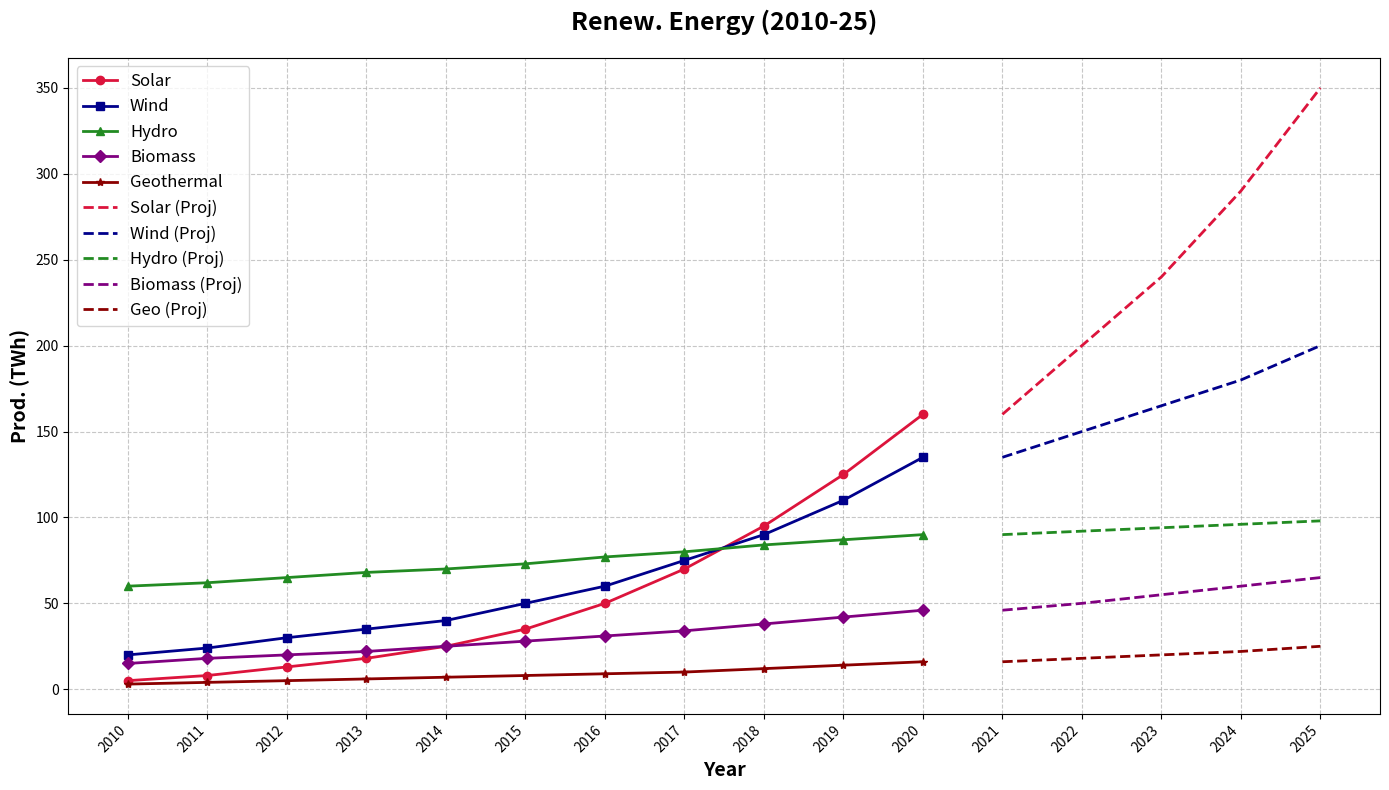

Here is the Python script that generated this plot:
import matplotlib.pyplot as plt
import numpy as np

years = np.arange(2010, 2021)
solar_energy = np.array([5, 8, 13, 18, 25, 35, 50, 70, 95, 125, 160])
wind_energy = np.array([20, 24, 30, 35, 40, 50, 60, 75, 90, 110, 135])
hydro_energy = np.array([60, 62, 65, 68, 70, 73, 77, 80, 84, 87, 90])
biomass_energy = np.array([15, 18, 20, 22, 25, 28, 31, 34, 38, 42, 46])
geothermal_energy = np.array([3, 4, 5, 6, 7, 8, 9, 10, 12, 14, 16])

solar_projection = np.array([160, 200, 240, 290, 350])
wind_projection = np.array([135, 150, 165, 180, 200])
hydro_projection = np.array([90, 92, 94, 96, 98])
biomass_projection = np.array([46, 50, 55, 60, 65])
geothermal_projection = np.array([16, 18, 20, 22, 25])

projection_years = np.arange(2021, 2026)

fig, ax = plt.subplots(figsize=(14, 8))

ax.plot(years, solar_energy, label='Solar', color='crimson', linewidth=2, marker='o')
ax.plot(years, wind_energy, label='Wind', color='darkblue', linewidth=2, marker='s')
ax.plot(years, hydro_energy, label='Hydro', color='forestgreen', linewidth=2, marker='^')
ax.plot(years, biomass_energy, label='Biomass', color='purple', linewidth=2, marker='D')
ax.plot(years, geothermal_energy, label='Geothermal', color='darkred', linewidth=2, marker='*')

ax.plot(projection_years, solar_projection, label='Solar (Proj)', color='crimson', linestyle='--', linewidth=2)
ax.plot(projection_years, wind_projection, label='Wind (Proj)', color='darkblue', linestyle='--', linewidth=2)
ax.plot(projection_years, hydro_projection, label='Hydro (Proj)', color='forestgreen', linestyle='--', linewidth=2)
ax.plot(projection_years, biomass_projection, label='Biomass (Proj)', color='purple', linestyle='--', linewidth=2)
ax.plot(projection_years, geothermal_projection, label='Geo (Proj)', color='darkred', linestyle='--', linewidth=2)

ax.set_title('Renew. Energy (2010-25)', fontsize=18, fontweight='bold', pad=20)
ax.set_xlabel('Year', fontsize=14, fontweight='bold')
ax.set_ylabel('Prod. (TWh)', fontsize=14, fontweight='bold')

ax.grid(True, linestyle='--', alpha=0.7)
ax.legend(loc='upper left', fontsize=12)

ax.set_xticks(np.concatenate((years, projection_years)))
ax.set_xticklabels([str(year) for year in np.concatenate((years, projection_years))], rotation=45, ha='right')

plt.tight_layout()
plt.show()
